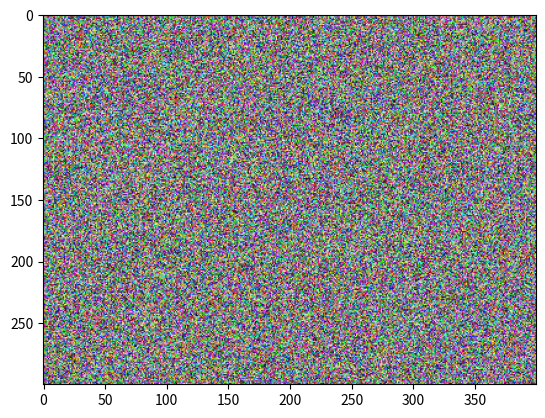

Here is the Python script that generated this plot:
# -*- coding: utf-8 -*-
"""
Created on Tue Apr 27 13:02:58 2021

@author: Md.Abdullah
"""

import numpy as np
import matplotlib.pyplot as plt
from matplotlib import cm

x=np.random.randint(0,255,(300,300)).astype('uint8')
plt.imshow(x,cmap=cm.gray)
plt.show()

x=np.random.randint(0,255,(300,400,3)).astype('uint8')
plt.imshow(x,cmap=cm.gray)
plt.show()
